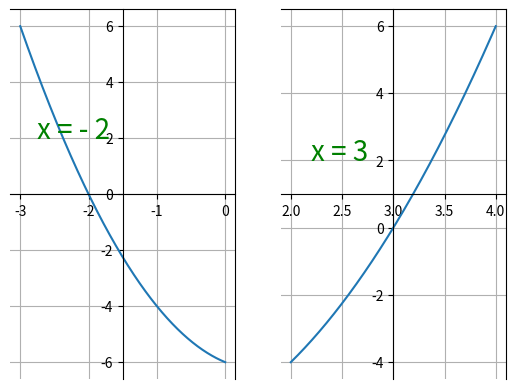

Here is the Python script that generated this plot:
import numpy as np
import matplotlib.pyplot as plt

x = np.arange(-3, 0, 0.001)
y = x**2 - x - 6

plt.subplot(121)
plt.plot(x, y)
plt.text(-2.75, 2, "x = - 2", fontsize = 20, color = 'green')
plt.subplot(121).spines['bottom'].set_position('center')
plt.subplot(121).spines['left'].set_position('center')
plt.grid(True)

x = np.arange(2, 4, 0.001)
y = x**2 - x - 6

plt.subplot(122)
plt.plot(x, y)
plt.text(2.2, 2, "x = 3", fontsize = 20, color = 'green')
plt.subplot(122).spines['bottom'].set_position('center')
plt.subplot(122).spines['left'].set_position('center')
plt.grid(True)

plt.show()
